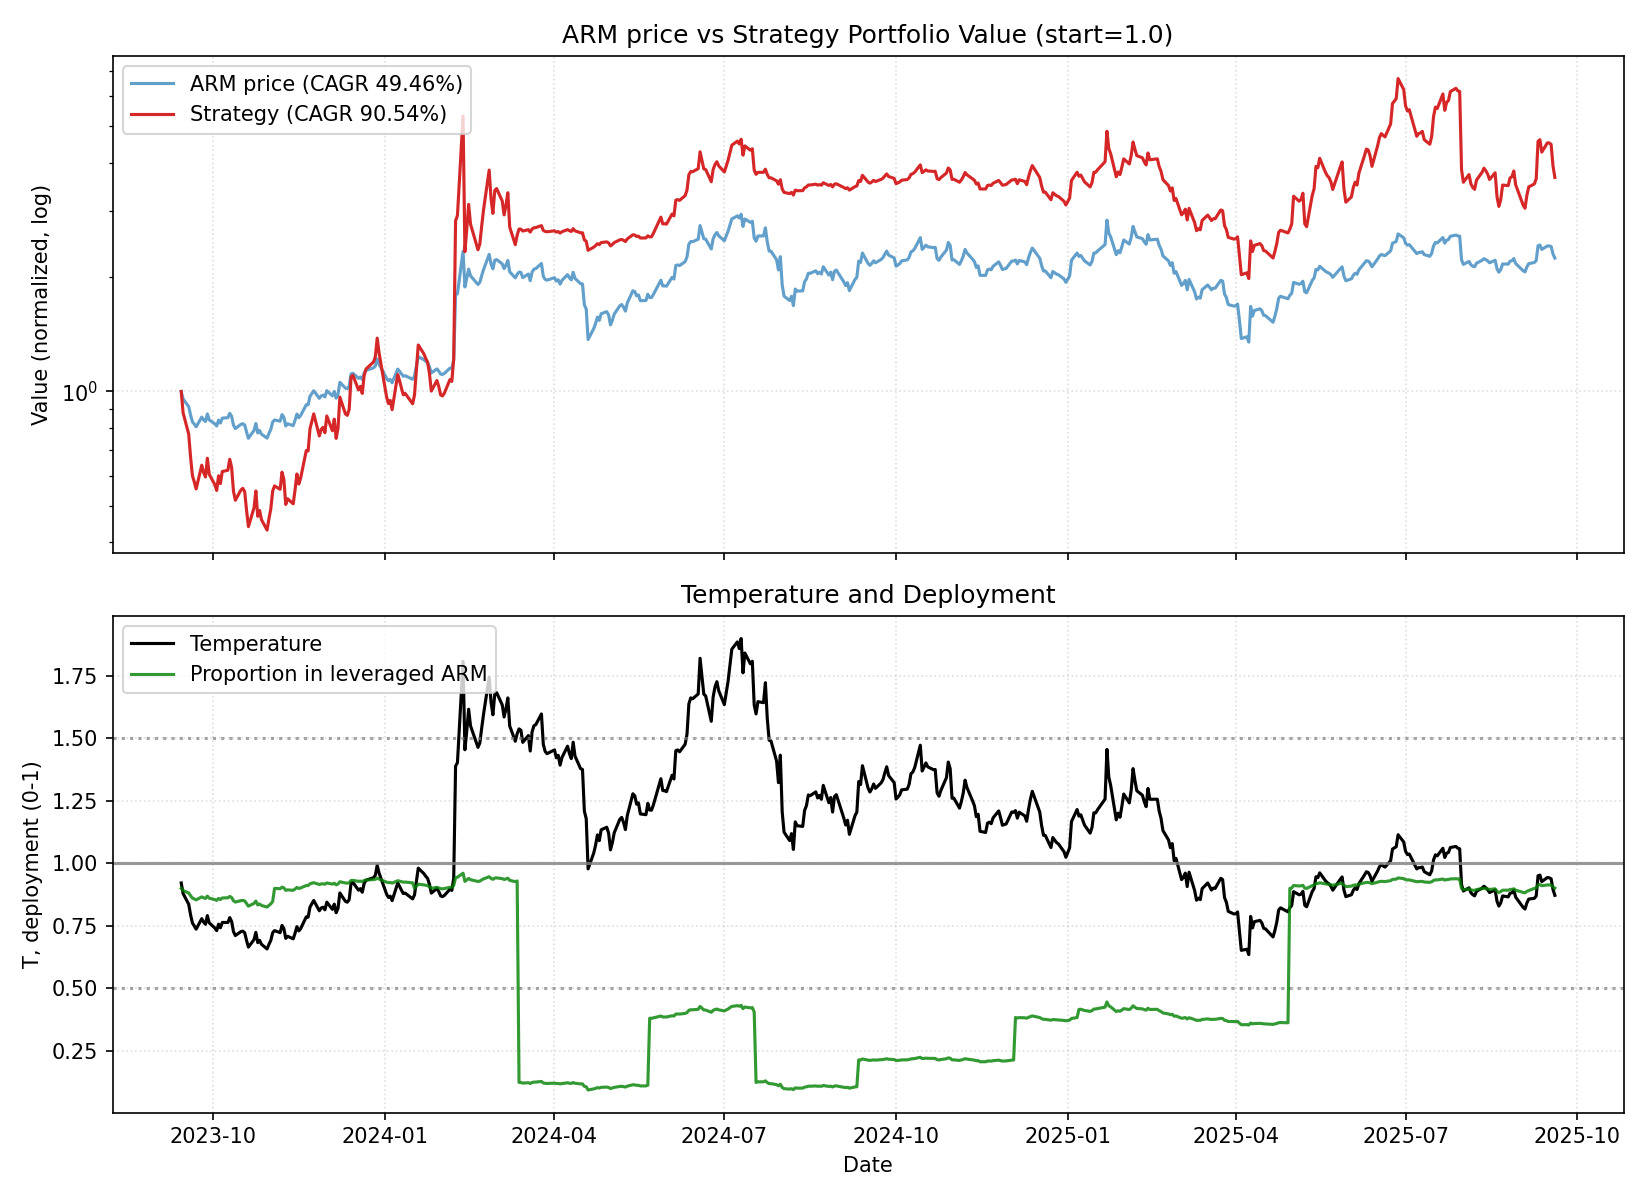

Data behind this chart, as committed beside it:
date, close, ret, ret_3, ret_6, ret_12, ret_22, temp, temp_ch_11, temp_ch_22, vol_22, vol_66, rate, yc_spread, credit_spread, yc_change_22, credit_change_22, port_unlevered, port_tqqq, port_cash, port_total, deployed_p, base_p, target_p
2023-09-14, 63.59, 0.0, , , , , 0.9217, , , , , 5.33, -0.71, 1.8, , , 0.15, 0.8502, 0.0, 1, 0.9, 0.9, 0.9
2023-09-15, 60.75, -0.04466, , , , , 0.8795, , , , , 5.33, -0.69, 1.78, , , 0.1433, 0.7358, 0.0, 0.8791, 0.8913, 0.9, 0.9
2023-09-18, 58.0, -0.04527, -0.08791, , , , 0.8368, , , , , 5.33, -0.73, 1.77, , , 0.1368, 0.6355, 0.0, 0.7723, 0.8819, 0.9, 0.9
2023-09-19, 55.17, -0.04879, -0.09185, , , , 0.795, , , , , 5.33, -0.71, 1.75, , , 0.1302, 0.5421, 0.0, 0.6723, 0.8709, 0.9, 0.9
2023-09-20, 52.91, -0.04096, -0.08776, , , , 0.7615, , , , , 5.33, -0.77, 1.73, , , 0.1248, 0.4752, 0.0, 0.6, 0.8613, 0.9, 0.9
2023-09-21, 52.16, -0.01418, -0.05456, -0.1797, , , 0.7499, , , , , 5.33, -0.63, 1.66, , , 0.1231, 0.4547, 0.0, 0.5777, 0.858, 0.9, 0.9
2023-09-22, 51.32, -0.0161, -0.03005, -0.1552, , , 0.7369, , , , , 5.33, -0.66, 1.73, , , 0.1211, 0.4324, 0.0, 0.5535, 0.8542, 0.9, 0.9
2023-09-25, 54.44, 0.06079, 0.04371, -0.06138, , , 0.779, , , , , 5.33, -0.54, 1.75, , , 0.1284, 0.511, 0.0, 0.6394, 0.8661, 0.9, 0.9
2023-09-26, 53.52, -0.0169, 0.04287, -0.02991, , , 0.7649, , , , , 5.33, -0.48, 1.77, , , 0.1263, 0.4848, 0.0, 0.611, 0.8622, 0.9, 0.9
2023-09-27, 52.99, -0.009903, -0.02663, 0.001512, , , 0.7564, , , , , 5.33, -0.49, 1.77, , , 0.125, 0.4701, 0.0, 0.5951, 0.8599, 0.9, 0.9
2023-09-28, 55.49, 0.04718, 0.03681, 0.06384, , , 0.7912, , , , , 5.33, -0.45, 1.8, , , 0.1309, 0.5362, 0.0, 0.6672, 0.8692, 0.9, 0.9
2023-09-29, 53.52, -0.0355, 0.01, 0.04287, -0.1584, , 0.7622, -0.1731, , , , 5.33, -0.44, 1.78, , , 0.1263, 0.4788, 0.0, 0.6051, 0.8609, 0.9, 0.9
2023-10-02, 52.26, -0.02354, -0.05821, -0.04004, -0.1398, , 0.7416, -0.1568, , , , 5.33, -0.43, 1.78, , , 0.1233, 0.4447, 0.0, 0.568, 0.8553, 0.9, 0.9
2023-10-03, 51.57, -0.0132, -0.03643, -0.03643, -0.1109, , 0.731, -0.1264, , , , 5.33, -0.34, 1.82, , , 0.1217, 0.4268, 0.0, 0.5485, 0.8521, 0.9, 0.9
2023-10-04, 53.46, 0.03665, 0.02296, 0.00887, -0.031, , 0.7569, -0.04793, , , , 5.33, -0.32, 1.83, , , 0.1261, 0.4734, 0.0, 0.5996, 0.8598, 0.9, 0.9
2023-10-05, 52.51, -0.01777, 0.01823, -0.0537, -0.00756, , 0.7426, -0.0249, , , , 5.33, -0.31, 1.85, , , 0.1239, 0.4479, 0.0, 0.5718, 0.8556, 0.9, 0.9
2023-10-06, 54.08, 0.0299, 0.0116, 0.01046, 0.03681, , 0.7639, 0.01869, , , , 5.33, -0.3, 1.84, , , 0.1276, 0.4878, 0.0, 0.6154, 0.8618, 0.9, 0.9
2023-10-09, 54.25, 0.003143, 0.03314, 0.03808, 0.05709, , 0.7636, 0.03618, , , , 5.33, -0.3, 1.84, , , 0.128, 0.4921, 0.0, 0.6201, 0.8624, 0.9, 0.9
2023-10-10, 55.71, 0.02691, 0.03014, 0.08028, 0.02333, , 0.7832, 0.005449, , , , 5.33, -0.3, 1.83, , , 0.1314, 0.5315, 0.0, 0.6629, 0.8678, 0.9, 0.9
2023-10-11, 54.68, -0.01849, 0.007926, 0.02282, 0.02167, , 0.7678, 0.003823, , , , 5.33, -0.41, 1.82, , , 0.129, 0.5017, 0.0, 0.6307, 0.8636, 0.9, 0.9
2023-10-12, 51.85, -0.05176, -0.06929, -0.01257, -0.02151, , 0.7272, -0.03861, , , , 5.33, -0.36, 1.83, , , 0.1223, 0.4235, 0.0, 0.5458, 0.8506, 0.9, 0.9
2023-10-13, 50.78, -0.02064, -0.07132, -0.06102, -0.08488, -0.2014, 0.7114, -0.1009, -0.2282, 0.03202, , 5.33, -0.41, 1.82, , , 0.1198, 0.397, 0.0, 0.5168, 0.8455, 0.9, 0.9
2023-10-16, 52.09, 0.0258, 0.004629, -0.03982, -0.02672, -0.1426, 0.7272, -0.04597, -0.1732, 0.03285, , 5.33, -0.38, 1.83, 0.33, 0.03, 0.1229, 0.4275, 0.0, 0.5504, 0.8511, 0.9, 0.9
2023-10-17, 52.29, 0.00384, 0.02974, -0.06139, 0.0005741, -0.09845, 0.7291, -0.01691, -0.1287, 0.03192, , 5.33, -0.36, 1.8, 0.33, 0.02, 0.1234, 0.4321, 0.0, 0.5555, 0.8519, 0.9, 0.9
2023-10-18, 51.9, -0.007458, -0.003648, -0.05084, 0.006399, -0.05927, 0.7228, -0.01118, -0.09079, 0.03072, , 5.33, -0.28, 1.78, 0.45, 0.01, 0.1225, 0.4222, 0.0, 0.5446, 0.8501, 0.9, 0.9
2023-10-19, 49.74, -0.04162, -0.04877, -0.04069, -0.06958, -0.05991, 0.6919, -0.08584, -0.09141, 0.03026, , 5.33, -0.16, 1.82, 0.55, 0.07, 0.1174, 0.3692, 0.0, 0.4866, 0.8392, 0.9, 0.9
2023-10-20, 47.87, -0.0376, -0.07765, -0.05731, -0.08836, -0.08225, 0.6651, -0.1043, -0.113, 0.03008, , 5.33, -0.14, 1.88, 0.63, 0.15, 0.1129, 0.3274, 0.0, 0.4403, 0.829, 0.9, 0.9
2023-10-23, 50.21, 0.04888, 0.009449, -0.03609, -0.07156, -0.02163, 0.6952, -0.08992, -0.05663, 0.03201, , 5.33, -0.19, 1.85, 0.44, 0.19, 0.1185, 0.3751, 0.0, 0.4936, 0.84, 0.9, 0.9
2023-10-24, 52.37, 0.04302, 0.094, 0.00153, -0.03465, -0.03802, 0.7242, -0.05152, -0.07025, 0.03317, , 5.33, -0.19, 1.84, 0.47, 0.11, 0.1236, 0.4233, 0.0, 0.5468, 0.8494, 0.9, 0.9
2023-10-25, 49.44, -0.05595, -0.01534, -0.0474, -0.1125, -0.07623, 0.6829, -0.1281, -0.1072, 0.03255, , 5.33, -0.13, 1.83, 0.41, 0.08, 0.1166, 0.352, 0.0, 0.4687, 0.8341, 0.9, 0.9
2023-10-26, 50.17, 0.01477, -0.04201, 0.008645, -0.08248, -0.05322, 0.6922, -0.09851, -0.08494, 0.03265, , 5.33, -0.16, 1.82, 0.32, 0.05, 0.1184, 0.3674, 0.0, 0.4857, 0.8375, 0.9, 0.9
2023-10-27, 49.09, -0.02153, -0.007079, 0.02549, -0.05323, -0.1153, 0.6765, -0.06977, -0.145, 0.03287, , 5.33, -0.15, 1.88, 0.34, 0.11, 0.1158, 0.3434, 0.0, 0.4592, 0.8319, 0.9, 0.9
2023-10-30, 47.9, -0.02424, -0.04525, -0.04601, -0.05672, -0.105, 0.6578, -0.07537, -0.137, 0.03117, , 5.33, -0.15, 1.86, 0.3, 0.06, 0.113, 0.3182, 0.0, 0.4313, 0.8253, 0.9, 0.9
2023-10-31, 49.29, 0.02902, 0.004074, -0.05881, -0.05375, -0.05683, 0.6761, -0.07029, -0.08843, 0.03131, , 5.33, -0.19, 1.85, 0.25, 0.07, 0.1163, 0.3457, 0.0, 0.462, 0.8322, 0.9, 0.9
2023-11-01, 50.52, 0.02495, 0.0547, 0.02184, -0.03385, -0.02036, 0.6921, -0.05073, -0.05318, 0.03152, , 5.33, -0.18, 1.91, 0.25, 0.13, 0.1192, 0.3714, 0.0, 0.4906, 0.838, 0.9, 0.9
2023-11-02, 52.82, 0.04553, 0.07162, 0.05282, 0.01773, -0.01197, 0.7228, -5.5630277224882896e-05, -0.04507, 0.0329, , 5.33, -0.31, 1.84, 0.03, 0.02, 0.1246, 0.4218, 0.0, 0.5464, 0.848, 0.9, 0.9
2023-11-03, 53.49, 0.01268, 0.05879, 0.08963, 0.07539, 0.01866, 0.7311, 0.0566, -0.01547, 0.03207, , 5.33, -0.26, 1.86, 0.06, 0.03, 0.08457, 0.4792, 0.0, 0.5638, 0.9, 0.9, 0.9
2023-11-06, 53.1, -0.007291, 0.005301, 0.1086, 0.1093, -0.01812, 0.7232, 0.08731, -0.05325, 0.03187, , 5.33, -0.26, 1.84, 0.05, -0.01, 0.08395, 0.4684, 0.0, 0.5524, 0.8987, 0.9, 0.9
2023-11-07, 55.27, 0.04087, 0.03328, 0.1213, 0.1008, 0.0188, 0.7519, 0.08154, -0.01533, 0.03242, , 5.33, -0.33, 1.83, -0.03, -0.01, 0.08738, 0.5255, 0.0, 0.6129, 0.905, 0.9, 0.9
2023-11-08, 54.4, -0.01574, 0.02448, 0.0768, 0.03876, -0.02351, 0.7392, 0.02061, -0.05623, 0.03262, , 5.33, -0.44, 1.84, -0.14, 0.0, 0.08601, 0.5004, 0.0, 0.5864, 0.9022, 0.9, 0.9
2023-11-09, 51.58, -0.05184, -0.06676, -0.02348, 0.04328, -0.05669, 0.7, 0.02506, -0.0883, 0.0339, , 5.33, -0.41, 1.83, -0.11, 0.0, 0.08155, 0.4223, 0.0, 0.5039, 0.8921, 0.9, 0.9
2023-11-10, 52.27, 0.01338, -0.03915, -0.02281, 0.04186, 0.0081, 0.7086, 0.02365, -0.02568, 0.03388, , 5.33, -0.43, 1.8, -0.02, -0.02, 0.08264, 0.439, 0.0, 0.5216, 0.8944, 0.9, 0.9
2023-11-13, 51.69, -0.0111, 0.002133, -0.02655, 0.05296, 0.01792, 0.6982, 0.03214, -0.01849, 0.03207, , 5.33, -0.39, 1.79, -0.03, -0.04, 0.08172, 0.4241, 0.0, 0.5058, 0.8923, 0.9, 0.9
2023-11-14, 53.43, 0.03366, 0.02219, -0.03329, 0.1154, 0.02572, 0.7209, 0.09596, -0.008641, 0.03247, , 5.33, -0.36, 1.83, 0.05, 0.01, 0.08447, 0.4666, 0.0, 0.5511, 0.8978, 0.9, 0.9
2023-11-15, 55.43, 0.03743, 0.07235, 0.01893, 0.1246, 0.06005, 0.747, 0.1049, 0.02453, 0.03295, , 5.33, -0.37, 1.8, 0.01, -0.03, 0.08764, 0.5187, 0.0, 0.6063, 0.9036, 0.9, 0.9
2023-11-16, 54.23, -0.02165, 0.01497, 0.05138, 0.07344, 0.04489, 0.73, 0.05468, 0.009886, 0.03338, , 5.33, -0.38, 1.81, -0.02, 0.01, 0.08574, 0.4847, 0.0, 0.5704, 0.8998, 0.9, 0.9
2023-11-17, 54.99, 0.01401, -0.007938, 0.05204, 0.04108, 0.1055, 0.7393, 0.02289, 0.06851, 0.0334, , 5.33, -0.44, 1.78, -0.16, 0.0, 0.08694, 0.5047, 0.0, 0.5917, 0.902, 0.9, 0.9
2023-11-20, 58.68, 0.0671, 0.08206, 0.1352, 0.09703, 0.2258, 0.7862, 0.07533, 0.182, 0.03448, , 5.33, -0.47, 1.76, -0.31, -0.06, 0.09277, 0.606, 0.0, 0.6987, 0.9115, 0.9, 0.9
2023-11-21, 58.66, -0.0003408, 0.06674, 0.09789, 0.1047, 0.1683, 0.785, 0.08541, 0.1292, 0.03301, , 5.33, -0.45, 1.77, -0.31, -0.11, 0.09274, 0.6049, 0.0, 0.6977, 0.9114, 0.9, 0.9
2023-11-22, 61.76, 0.05285, 0.05249, 0.1142, 0.1174, 0.1793, 0.8255, 0.0979, 0.1398, 0.03325, , 5.33, -0.47, 1.71, -0.28, -0.14, 0.09764, 0.7004, 0.0, 0.798, 0.9184, 0.9, 0.9
2023-11-24, 63.88, 0.03433, 0.08899, 0.1779, 0.1743, 0.2921, 0.8518, 0.1524, 0.2473, 0.03288, , 5.33, -0.45, 1.72, -0.26, -0.12, 0.101, 0.772, 0.0, 0.873, 0.9229, 0.9, 0.9
2023-11-27, 61.0, -0.04508, -0.01231, 0.1093, 0.1826, 0.2159, 0.8105, 0.1579, 0.171, 0.03192, , 5.33, -0.45, 1.71, -0.32, -0.12, 0.09644, 0.6672, 0.0, 0.7636, 0.9158, 0.9, 0.9
2023-11-28, 61.92, 0.01508, -0.03068, 0.05521, 0.1846, 0.2614, 0.8218, 0.1598, 0.2148, 0.03192, , 5.33, -0.39, 1.75, -0.23, -0.07, 0.0979, 0.6969, 0.0, 0.7948, 0.9179, 0.9, 0.9
2023-11-29, 62.21, 0.004683, 0.01984, 0.06052, 0.2035, 0.2987, 0.8247, 0.1811, 0.2538, 0.03117, , 5.33, -0.37, 1.72, -0.22, -0.16, 0.09836, 0.7063, 0.0, 0.8046, 0.9185, 0.9, 0.9
2023-11-30, 61.5, -0.01141, -0.006783, -0.00421, 0.151, 0.2477, 0.8143, 0.1296, 0.2045, 0.03059, , 5.33, -0.36, 1.67, -0.21, -0.19, 0.09723, 0.6816, 0.0, 0.7789, 0.9168, 0.9, 0.9
2023-12-01, 63.9, 0.03902, 0.02717, 0.0003131, 0.1528, 0.2648, 0.8451, 0.1313, 0.221, 0.03093, , 5.33, -0.34, 1.71, -0.15, -0.14, 0.101, 0.761, 0.0, 0.862, 0.9219, 0.9, 0.9
2023-12-04, 61.93, -0.03083, 0.006992, 0.01525, 0.142, 0.1725, 0.8162, 0.1181, 0.1292, 0.0321, , 5.33, -0.36, 1.67, -0.18, -0.24, 0.09791, 0.6901, 0.0, 0.788, 0.9172, 0.9, 0.9
2023-12-05, 63.59, 0.0268, -0.004851, 0.02697, 0.1564, 0.1888, 0.8371, 0.1322, 0.1449, 0.03135, , 5.33, -0.39, 1.65, -0.08, -0.19, 0.1005, 0.7452, 0.0, 0.8457, 0.9207, 0.9, 0.9
2023-12-06, 61.06, -0.03979, -0.01405, -0.01849, 0.04056, 0.1499, 0.8028, 0.02118, 0.1101, 0.03301, , 5.33, -0.48, 1.63, -0.22, -0.23, 0.09654, 0.6558, 0.0, 0.7523, 0.9145, 0.9, 0.9
2023-12-07, 62.44, 0.0226, -0.01808, 0.01528, 0.06444, 0.1297, 0.82, 0.04461, 0.09059, 0.03302, , 5.33, -0.44, 1.63, -0.18, -0.21, 0.09872, 0.6998, 0.0, 0.7985, 0.9176, 0.9, 0.9
... 446 more rows
